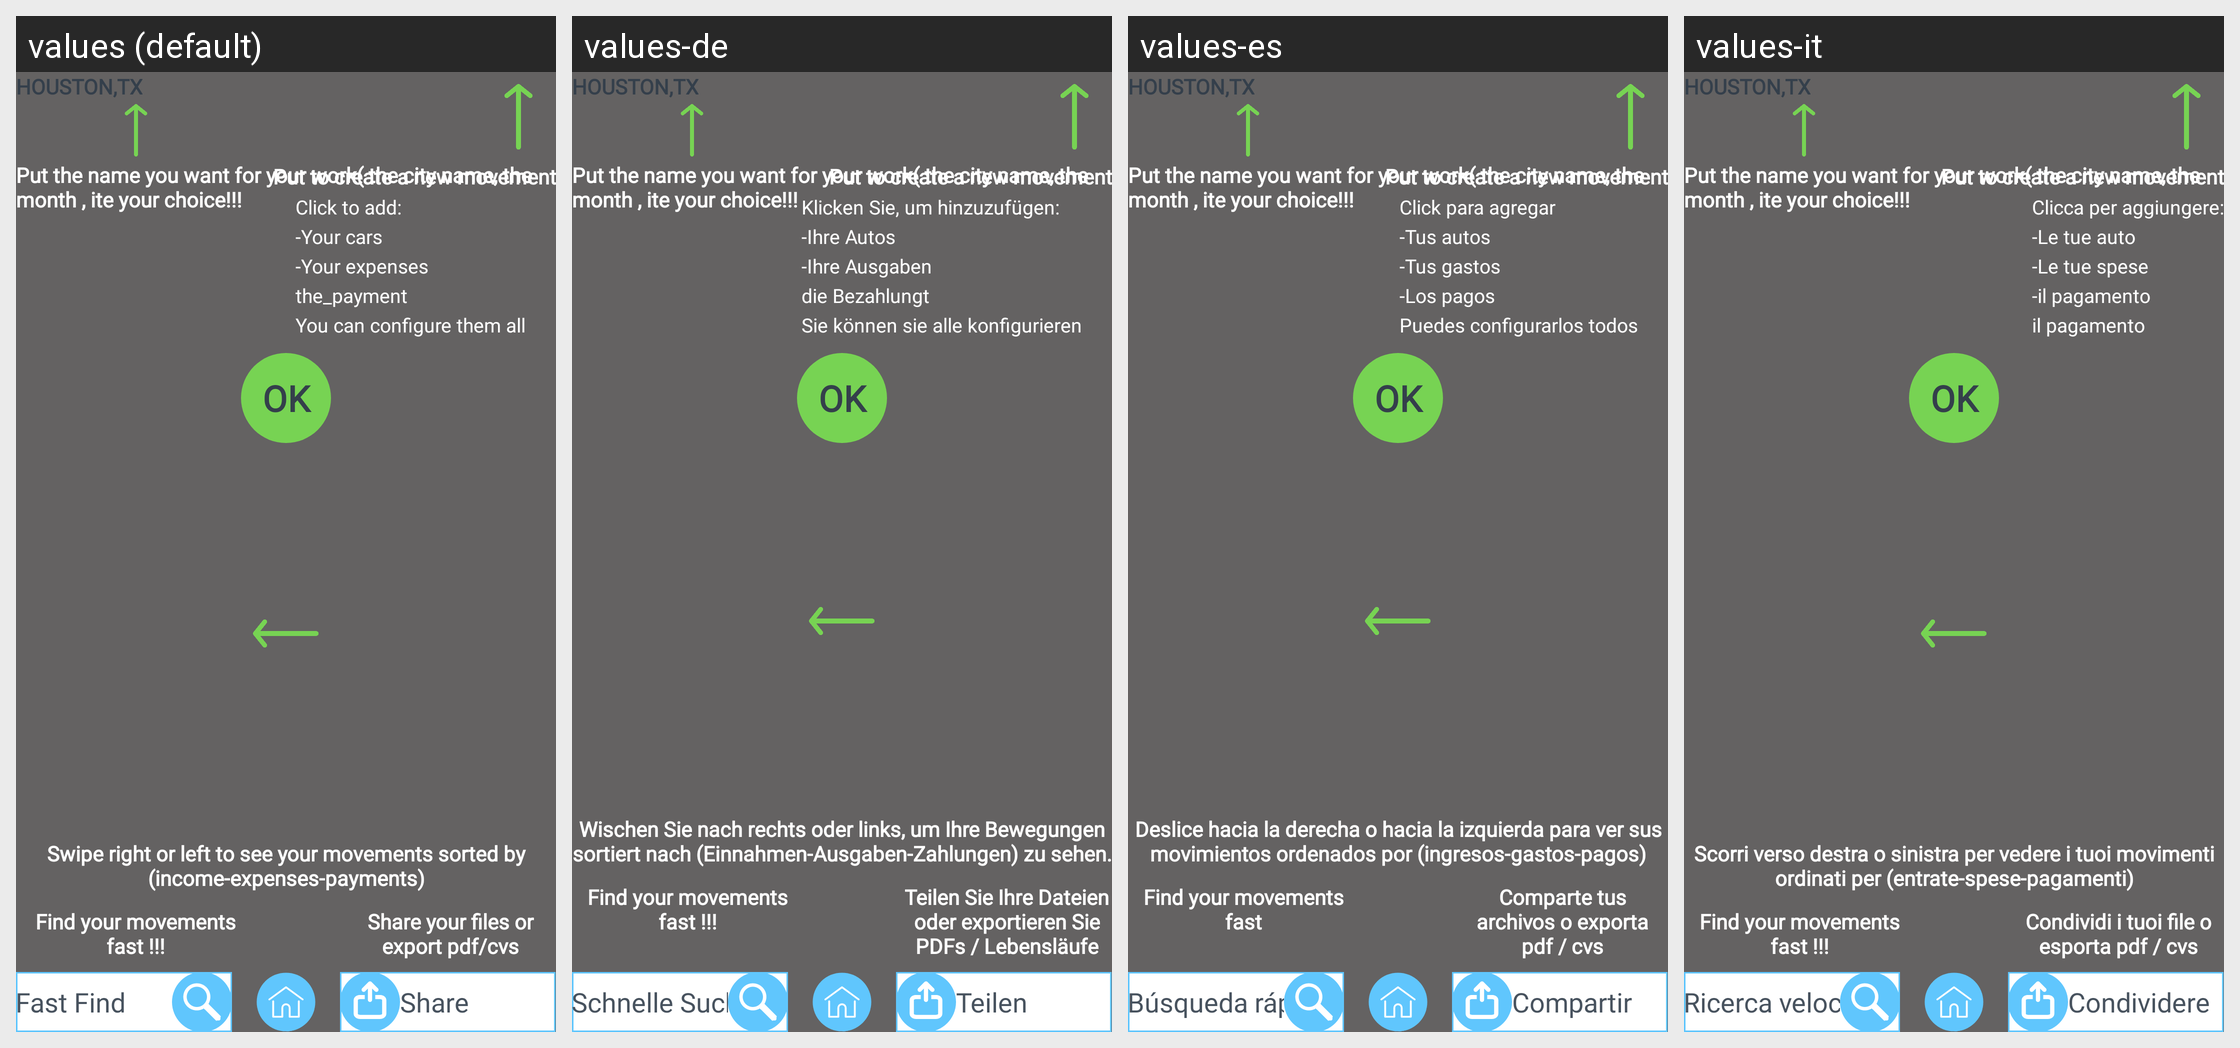

Locale-by-locale string values for the Android screen shown in this grid:
Android screen res/layout/activity_tutorial_list.xml rendered under 4 locales, left to right: values (default), values-de, values-es, values-it. Device: Nexus 5 (rendered at 1080×1920; each locale shown at half size, 540×960, under a caption strip naming it); theme AppTheme.
Other locales in the repository, not shown: values-fr, values-pt, values-tr.
Strings drawn on this screen, with the default value and each locale's value (text and hints the layout hard-codes, and strings that could not be matched under every locale, appear in the picture but are not listed):

fastfind
  values: Fast Find
  values-de: Schnelle Suche
  values-es: Búsqueda rápida
  values-it: Ricerca veloce

Share
  values: Share
  values-de: Teilen
  values-es: Compartir
  values-it: Condividere

houston
  values: HOUSTON,TX
  values-de: HOUSTON,TX
  values-es: HOUSTON,TX
  values-it: HOUSTON,TX

putname
  values: Put the name you want for your work( the city name, the month , ite your choice!!!
  values-de: Put the name you want for your work( the city name, the month , ite your choice!!!
  values-es: Put the name you want for your work( the city name, the month , ite your choice!!!
  values-it: Put the name you want for your work( the city name, the month , ite your choice!!!

putcreate
  values: Put to create a new movement
  values-de: Put to create a new movement
  values-es: Put to create a new movement
  values-it: Put to create a new movement

click_to_add
  values: Click to add:
  values-de: Klicken Sie, um hinzuzufügen:
  values-es: Click para agregar
  values-it: Clicca per aggiungere:

your_car
  values: -Your cars
  values-de: -Ihre Autos
  values-es: -Tus autos
  values-it: -Le tue auto

your_exp
  values: -Your expenses
  values-de: -Ihre Ausgaben
  values-es: -Tus gastos
  values-it: -Le tue spese

the_payment
  values: the_payment
  values-de: die Bezahlungt
  values-es: -Los pagos
  values-it: -il pagamento

you_can_config_all_of_them
  values: You can configure them all
  values-de: Sie können sie alle konfigurieren
  values-es: Puedes configurarlos todos
  values-it: il pagamento

ok
  values: OK
  values-de: OK
  values-es: OK
  values-it: OK

swipe
  values: Swipe right or left to see your movements sorted by (income-expenses-payments)
  values-de: Wischen Sie nach rechts oder links, um Ihre Bewegungen sortiert nach (Einnahmen-Ausgaben-Zahlungen) zu sehen.
  values-es: Deslice hacia la derecha o hacia la izquierda para ver sus movimientos ordenados por (ingresos-gastos-pagos)
  values-it: Scorri verso destra o sinistra per vedere i tuoi movimenti ordinati per (entrate-spese-pagamenti)

findmove
  values: Find your movements fast !!!
  values-de: Find your movements
      fast !!!
  values-es: Find your movements
      fast
  values-it: Find your movements
      fast !!!

sharefiles
  values: Share your files or export pdf/cvs
  values-de: Teilen Sie Ihre Dateien oder exportieren Sie PDFs / Lebensläufe
  values-es: Comparte tus archivos o exporta pdf / cvs
  values-it: Condividi i tuoi file o esporta pdf / cvs
